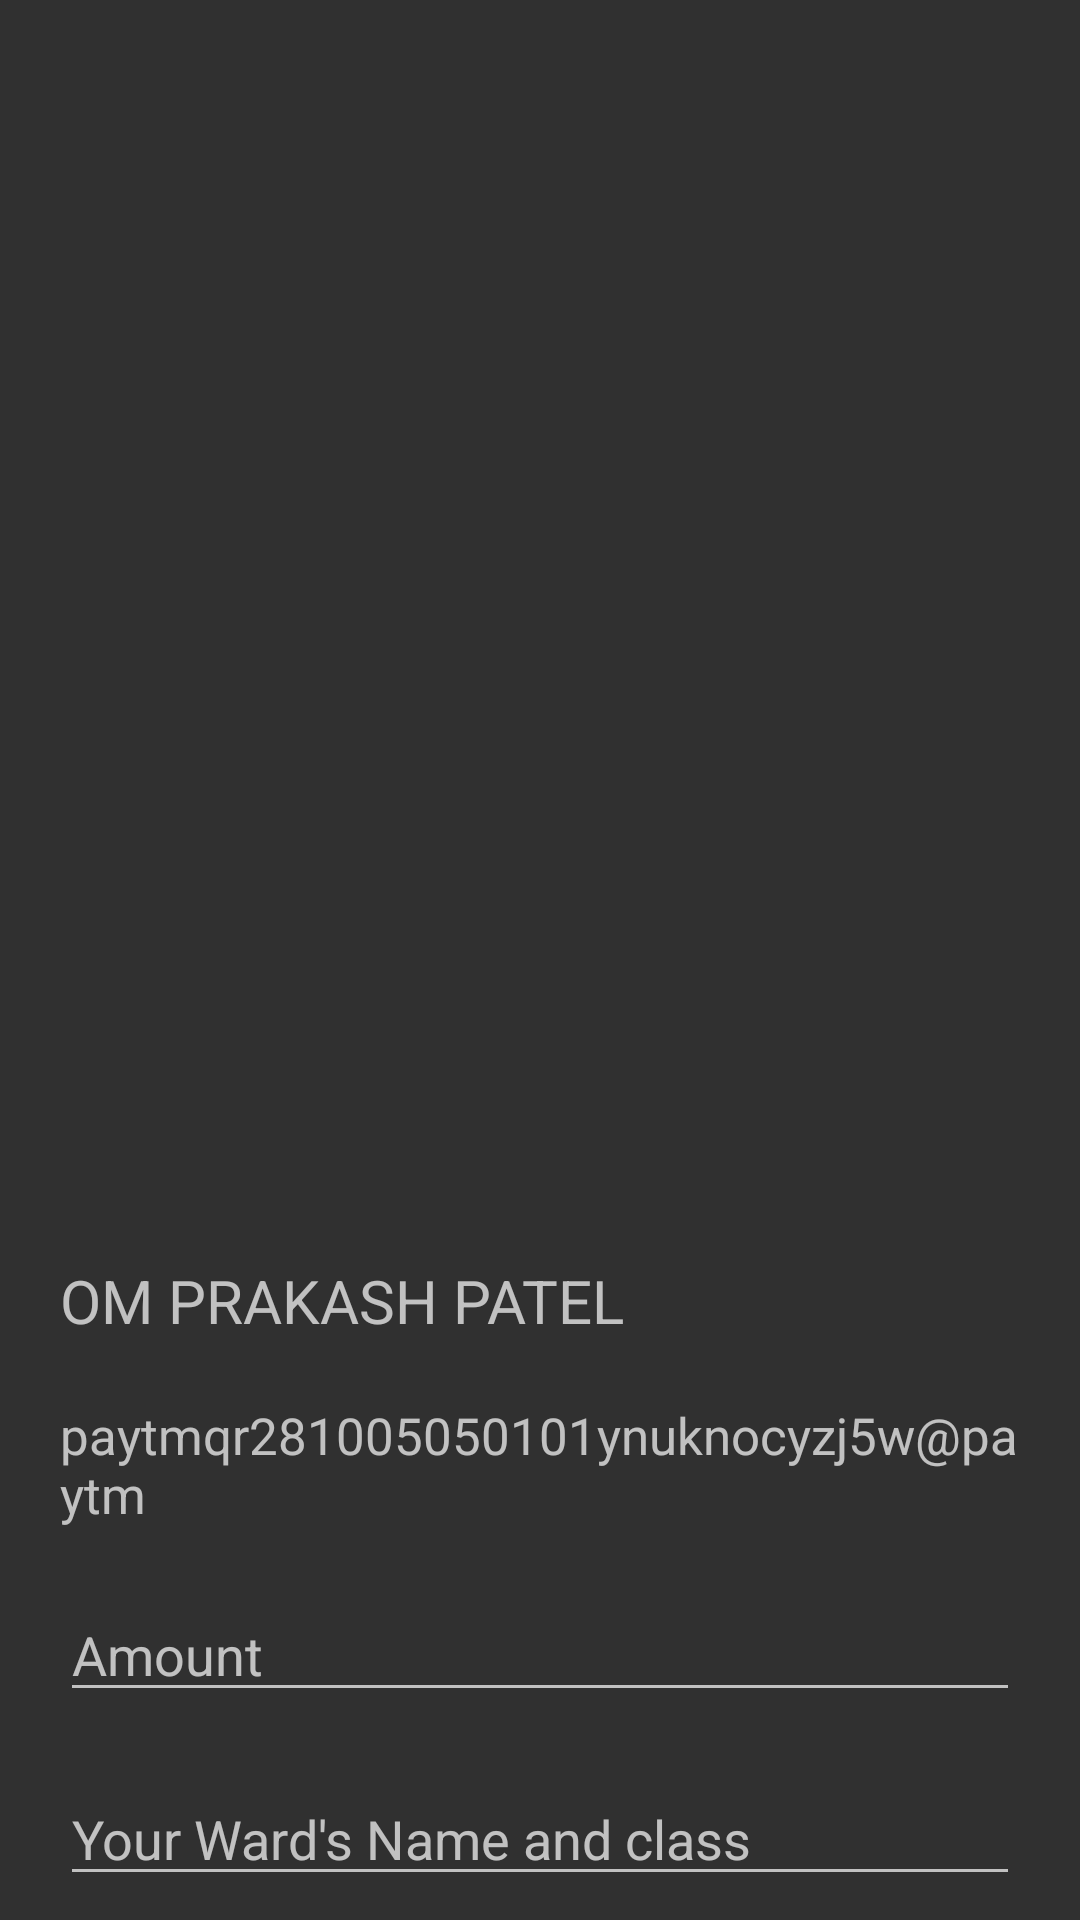

The Android layout XML behind this screen, and the referenced resources:
<!-- AndroidManifest.xml: application theme Theme.AppCompat.NoActionBar -->
<!-- res/layout/activity_payment.xml -->
<?xml version="1.0" encoding="utf-8"?>
<LinearLayout
    xmlns:android="http://schemas.android.com/apk/res/android"
    xmlns:tools="http://schemas.android.com/tools"
    android:layout_width="match_parent"
    android:layout_height="match_parent"
    tools:context=".MainActivity"
    android:orientation="vertical">
    <ImageView
        android:layout_width="wrap_content"
        android:layout_height="400dp"
        android:layout_gravity="center"
        android:contentDescription="Company Logo"
        android:padding="16dp"
        android:scaleType="fitStart"
        android:src="@drawable/logo" />

    <TextView
        android:layout_width="match_parent"
        android:layout_height="wrap_content"
        android:textSize="20dp"
        android:hint="Name"
        android:layout_marginLeft="20dp"
        android:layout_marginRight="20dp"
        android:layout_marginTop="20dp"
        android:id="@+id/name"
        android:text="OM PRAKASH PATEL"/>
    <TextView
        android:layout_width="match_parent"
        android:layout_height="wrap_content"
        android:hint="UPI ID"
        android:textSize="17dp"
        android:layout_marginLeft="20dp"
        android:layout_marginRight="20dp"
        android:layout_marginTop="20dp"
        android:id="@+id/upi_id"
        android:text="paytmqr281005050101ynuknocyzj5w@paytm"/>
    <EditText
        android:layout_width="match_parent"
        android:layout_height="wrap_content"
        android:hint="Amount"
        android:layout_marginLeft="20dp"
        android:layout_marginRight="20dp"
        android:layout_marginTop="20dp"
        android:id="@+id/amount_et"
        android:inputType="numberDecimal"/>
    <EditText
        android:layout_width="match_parent"
        android:layout_height="wrap_content"
        android:hint="Your Ward's Name and class"
        android:layout_marginLeft="20dp"
        android:layout_marginRight="20dp"
        android:layout_marginTop="20dp"
        android:id="@+id/note"/>
    <Button
        android:layout_width="match_parent"
        android:layout_height="wrap_content"
        android:background="#FD0000"
        android:id="@+id/send"
        android:layout_marginTop="20dp"
        android:layout_centerHorizontal="true"
        android:text="Pay Now"/>
</LinearLayout>
<!-- resources referenced by this layout -->
<resources>

</resources>
